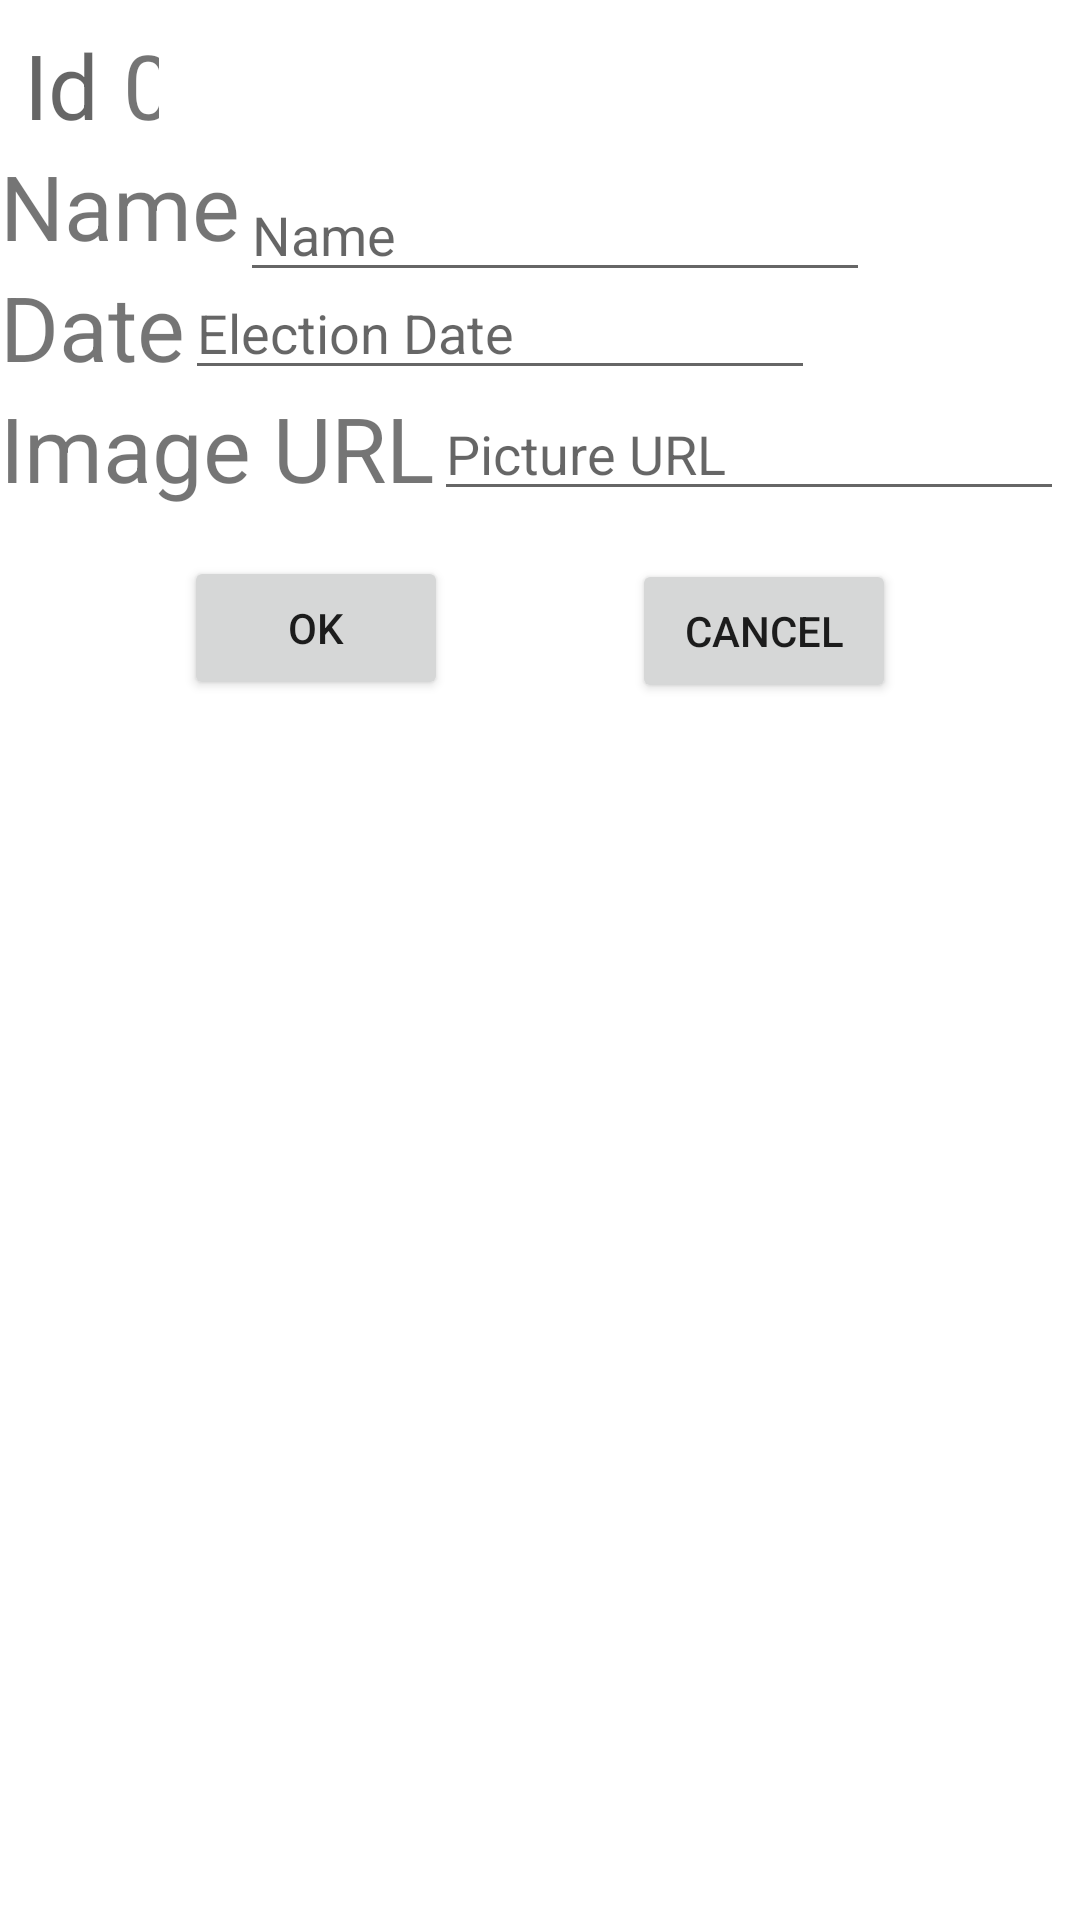

This screen was rendered from an Android layout file. Write that file and the resources it references.
<!-- AndroidManifest.xml: application theme Theme.BearNecetties4 -->
<!-- res/layout/activity_add_edit_one.xml -->
<?xml version="1.0" encoding="utf-8"?>
<androidx.constraintlayout.widget.ConstraintLayout xmlns:android="http://schemas.android.com/apk/res/android"
    xmlns:app="http://schemas.android.com/apk/res-auto"
    xmlns:tools="http://schemas.android.com/tools"
    android:layout_width="match_parent"
    android:layout_height="match_parent"
    tools:context=".AddEditOne">

    <TextView
        android:id="@+id/textView"
        android:layout_width="wrap_content"
        android:layout_height="wrap_content"
        android:layout_marginStart="8dp"
        android:layout_marginTop="8dp"
        android:text="Id"
        android:textAppearance="@style/TextAppearance.AppCompat.Medium"
        android:textSize="30sp"
        app:layout_constraintStart_toStartOf="parent"
        app:layout_constraintTop_toTopOf="parent" />

    <TextView
        android:id="@+id/textView2"
        android:layout_width="wrap_content"
        android:layout_height="wrap_content"
        android:text="Image URL"
        android:textSize="30sp"
        app:layout_constraintStart_toStartOf="parent"
        app:layout_constraintTop_toBottomOf="@+id/textView5" />

    <TextView
        android:id="@+id/tv_presidentidNumber"
        android:layout_width="12dp"
        android:layout_height="48dp"
        android:layout_marginStart="8dp"
        android:layout_marginTop="8dp"
        android:text="0"
        android:textSize="30sp"
        app:layout_constraintStart_toEndOf="@+id/textView"
        app:layout_constraintTop_toTopOf="parent" />

    <TextView
        android:id="@+id/textView5"
        android:layout_width="wrap_content"
        android:layout_height="wrap_content"
        android:text="Date"
        android:textSize="30sp"
        app:layout_constraintStart_toStartOf="parent"
        app:layout_constraintTop_toBottomOf="@+id/textView3" />

    <TextView
        android:id="@+id/textView3"
        android:layout_width="wrap_content"
        android:layout_height="wrap_content"
        android:text="Name"
        android:textSize="30sp"
        app:layout_constraintStart_toStartOf="parent"
        app:layout_constraintTop_toBottomOf="@+id/textView" />

    <EditText
        android:id="@+id/et_presidentName"
        android:layout_width="wrap_content"
        android:layout_height="wrap_content"
        android:ems="10"
        android:hint="Name"
        android:inputType="textPersonName"
        app:layout_constraintStart_toEndOf="@+id/textView3"
        app:layout_constraintTop_toBottomOf="@+id/tv_presidentidNumber" />

    <EditText
        android:id="@+id/et_dateElection"
        android:layout_width="wrap_content"
        android:layout_height="wrap_content"
        android:ems="10"
        android:hint="Election Date"
        android:inputType="textPersonName"
        app:layout_constraintStart_toEndOf="@+id/textView5"
        app:layout_constraintTop_toBottomOf="@+id/textView3" />

    <EditText
        android:id="@+id/editTextTextPersonName3"
        android:layout_width="wrap_content"
        android:layout_height="wrap_content"
        android:ems="10"
        android:hint="Picture URL"
        android:inputType="textPersonName"
        app:layout_constraintStart_toEndOf="@+id/textView2"
        app:layout_constraintTop_toTopOf="@+id/textView2" />

    <Button
        android:id="@+id/btn_OK"
        android:layout_width="wrap_content"
        android:layout_height="wrap_content"
        android:layout_marginTop="16dp"
        android:text="OK"
        app:layout_constraintEnd_toStartOf="@+id/btn_cancel"
        app:layout_constraintStart_toStartOf="parent"
        app:layout_constraintTop_toBottomOf="@+id/textView2" />

    <Button
        android:id="@+id/btn_cancel"
        android:layout_width="wrap_content"
        android:layout_height="wrap_content"
        android:layout_marginTop="16dp"
        android:text="Cancel"
        app:layout_constraintEnd_toEndOf="parent"
        app:layout_constraintTop_toBottomOf="@+id/editTextTextPersonName3"
        app:layout_constraintStart_toEndOf="@id/btn_OK"
        />

</androidx.constraintlayout.widget.ConstraintLayout>
<!-- resources referenced by this layout -->
<resources>
  <style name="Theme.BearNecetties4" parent="Theme.MaterialComponents.DayNight.DarkActionBar">
          
          <item name="colorPrimary">@color/purple_500</item>
          <item name="colorPrimaryVariant">@color/purple_700</item>
          <item name="colorOnPrimary">@color/white</item>
          
          <item name="colorSecondary">@color/teal_200</item>
          <item name="colorSecondaryVariant">@color/teal_700</item>
          <item name="colorOnSecondary">@color/black</item>
          
          <item name="android:statusBarColor" tools:targetApi="l">?attr/colorPrimaryVariant</item>
          
      </style>
  <!-- not gathered from this repository: default colours our renderer supplied (Android Studio template values) -->
  <color name="purple_500">#FF6200EE</color>
  <color name="purple_700">#FF3700B3</color>
  <color name="teal_200">#FF03DAC5</color>
  <color name="teal_700">#FF018786</color>
  <color name="black">#FF000000</color>
  <color name="white">#FFFFFFFF</color>
</resources>
